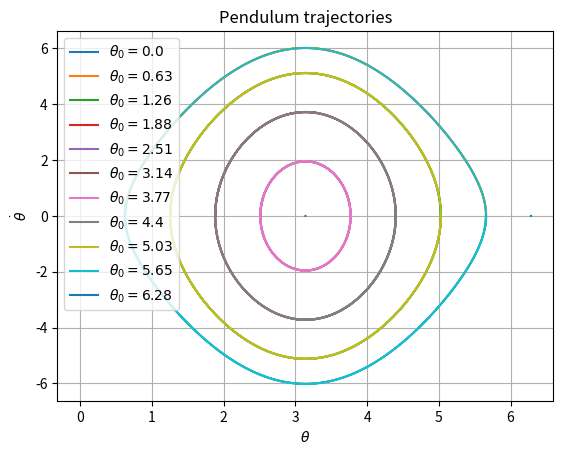

The matplotlib source for this figure:
import numpy as np
import matplotlib.pyplot as plt

# Parameters.
m = 1 # mass
g = 10 # gravity
l = 1 # length
h = .0001 # discretization step
T = 5 # time horizon

# Control policy.
def pi(x):
    ### YOUR CODE HERE
    ### YOUR CODE HERE
    ### YOUR CODE HERE
    return 0

# Closed-loop dynamics.
def f(x):
    return np.array([
        x[1],
        (m * g * l * np.sin(x[0]) + pi(x)) / (m * l ** 2)])

# Plot trajectories for different initial angles.
plt.figure()
K = int(T / h)
traj = np.zeros((K, 2))
initial_angles = np.pi * np.arange(11) / 5
for theta_0 in initial_angles:
    traj[0] = [theta_0, 0]
    for k in range(K - 1):
        traj[k + 1] = traj[k] + h * f(traj[k])
    plt.plot(traj[:,0], traj[:,1], label=fr'$\theta_0={np.round(theta_0, 2)}$')

# Plot options.
plt.xlabel(r'$\theta$')
plt.ylabel(r'$\dot \theta$')
plt.title('Pendulum trajectories')
plt.legend()
plt.grid()
plt.show()
